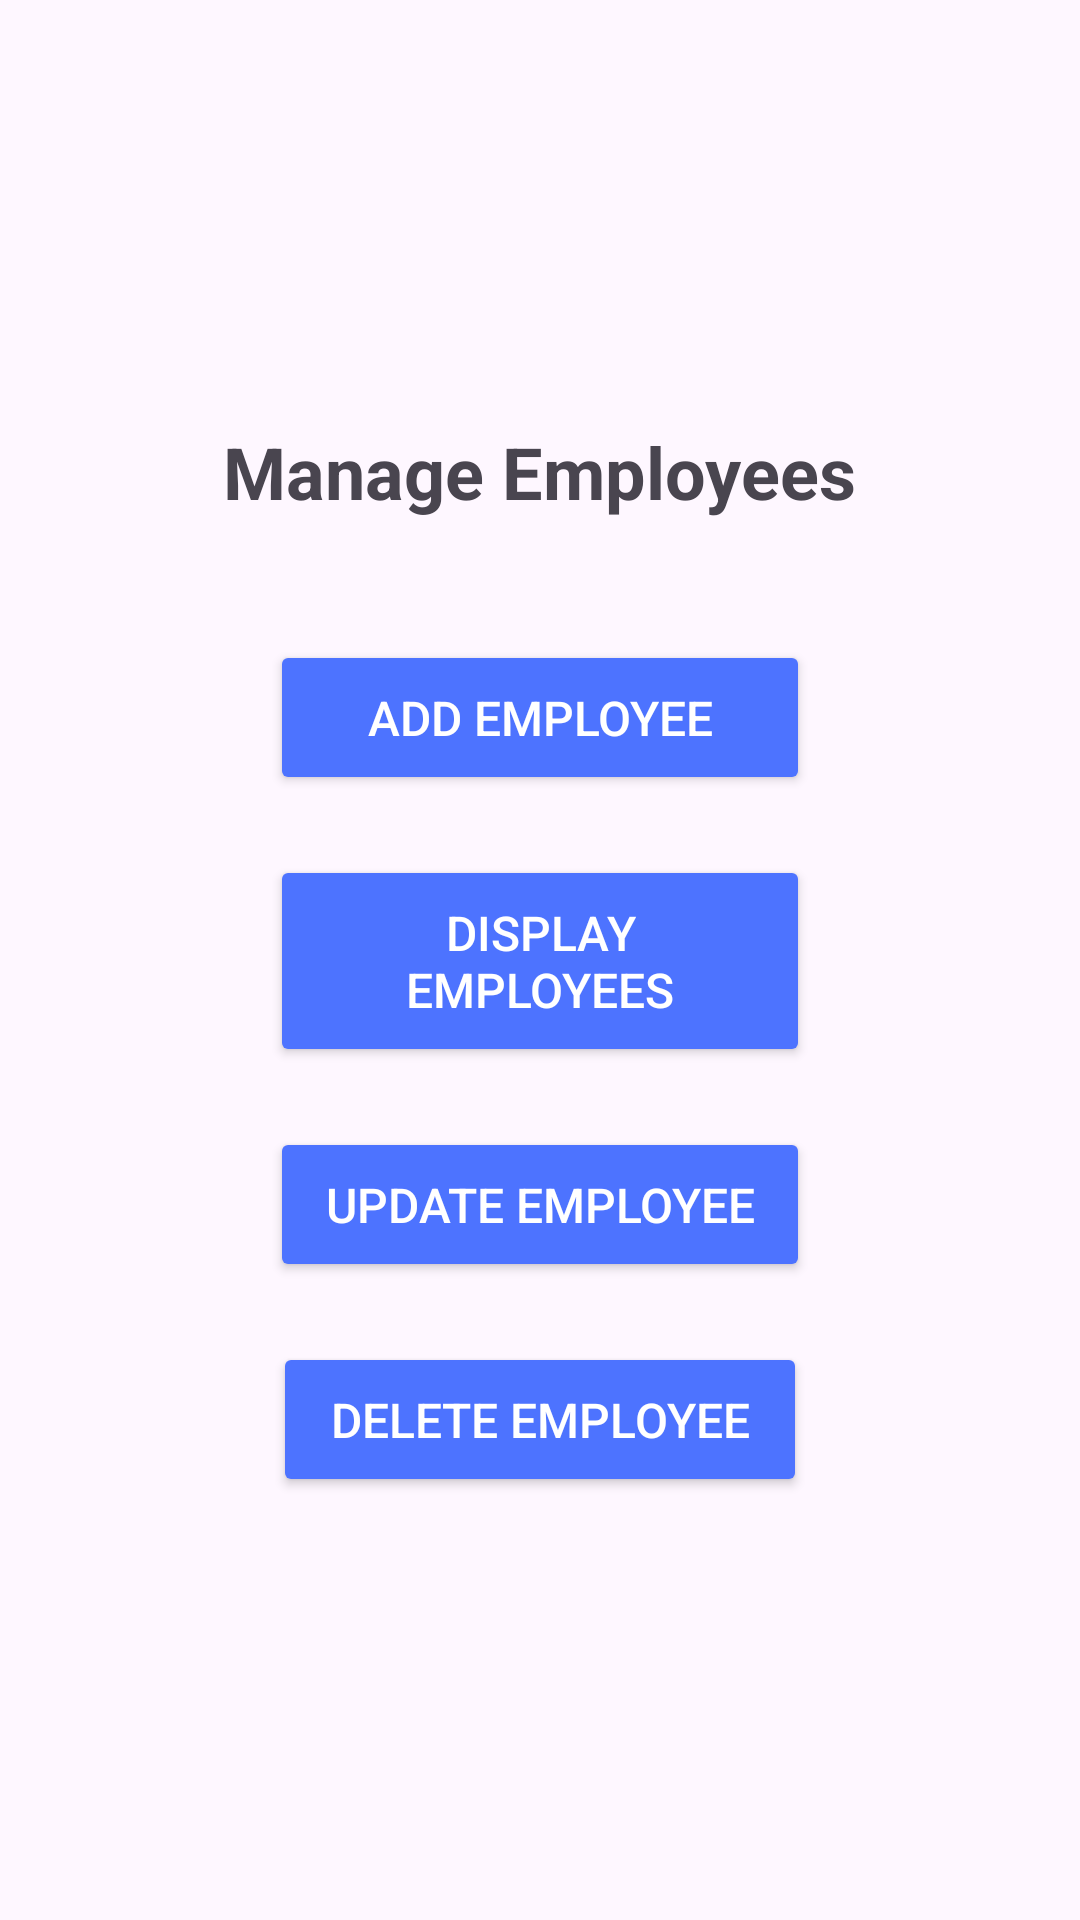

This screen was rendered from an Android layout file. Write that file and the resources it references.
<!-- AndroidManifest.xml: application theme Theme.Empapp -->
<!-- res/layout/activity_manage_employee.xml -->
<?xml version="1.0" encoding="utf-8"?>
<LinearLayout xmlns:android="http://schemas.android.com/apk/res/android"
    android:layout_width="match_parent"
    android:layout_height="match_parent"
    android:orientation="vertical"
    android:padding="16dp"
    android:gravity="center">

    
    <TextView
        android:id="@+id/tvManageEmployee"
        android:layout_width="wrap_content"
        android:layout_height="wrap_content"
        android:text="Manage Employees"
        android:textSize="24sp"
        android:layout_marginBottom="40dp"
        android:textStyle="bold" />

    
    <Button
        android:id="@+id/btnAddEmployee"
        android:layout_width="180dp"
        android:layout_height="wrap_content"
        android:layout_marginBottom="20dp"
        android:backgroundTint="@color/purple_500"
        android:padding="15dp"
        android:text="Add Employee"
        android:textColor="#FFFFFF"
        android:textSize="16sp" />

    
    <Button
        android:id="@+id/btnDisplayEmployee"
        android:layout_width="180dp"
        android:layout_height="wrap_content"
        android:layout_marginBottom="20dp"
        android:text="Display Employees"
        android:textSize="16sp"
        android:padding="15dp"
        android:backgroundTint="@color/purple_500"
        android:textColor="#FFFFFF" />

    
    <Button
        android:id="@+id/btnUpdateEmployee"
        android:layout_width="180dp"
        android:layout_height="wrap_content"
        android:layout_marginBottom="20dp"
        android:text="Update Employee"
        android:textSize="16sp"
        android:backgroundTint="@color/purple_500"
        android:textColor="#FFFFFF"
        android:padding="15dp" />

    <Button
        android:id="@+id/btnDeleteEmployee"
        android:layout_width="178dp"
        android:layout_height="wrap_content"
        android:backgroundTint="@color/purple_500"
        android:padding="15dp"
        android:text="Delete Employee"
        android:textColor="#FFFFFF"
        android:textSize="16sp" />


</LinearLayout>
<!-- resources referenced by this layout -->
<resources>
  <color name="purple_500">#4D73FF</color>
  <style name="Theme.Empapp" parent="Base.Theme.Empapp" />
  <style name="Base.Theme.Empapp" parent="Theme.Material3.DayNight.NoActionBar">
          
          
      </style>
</resources>
